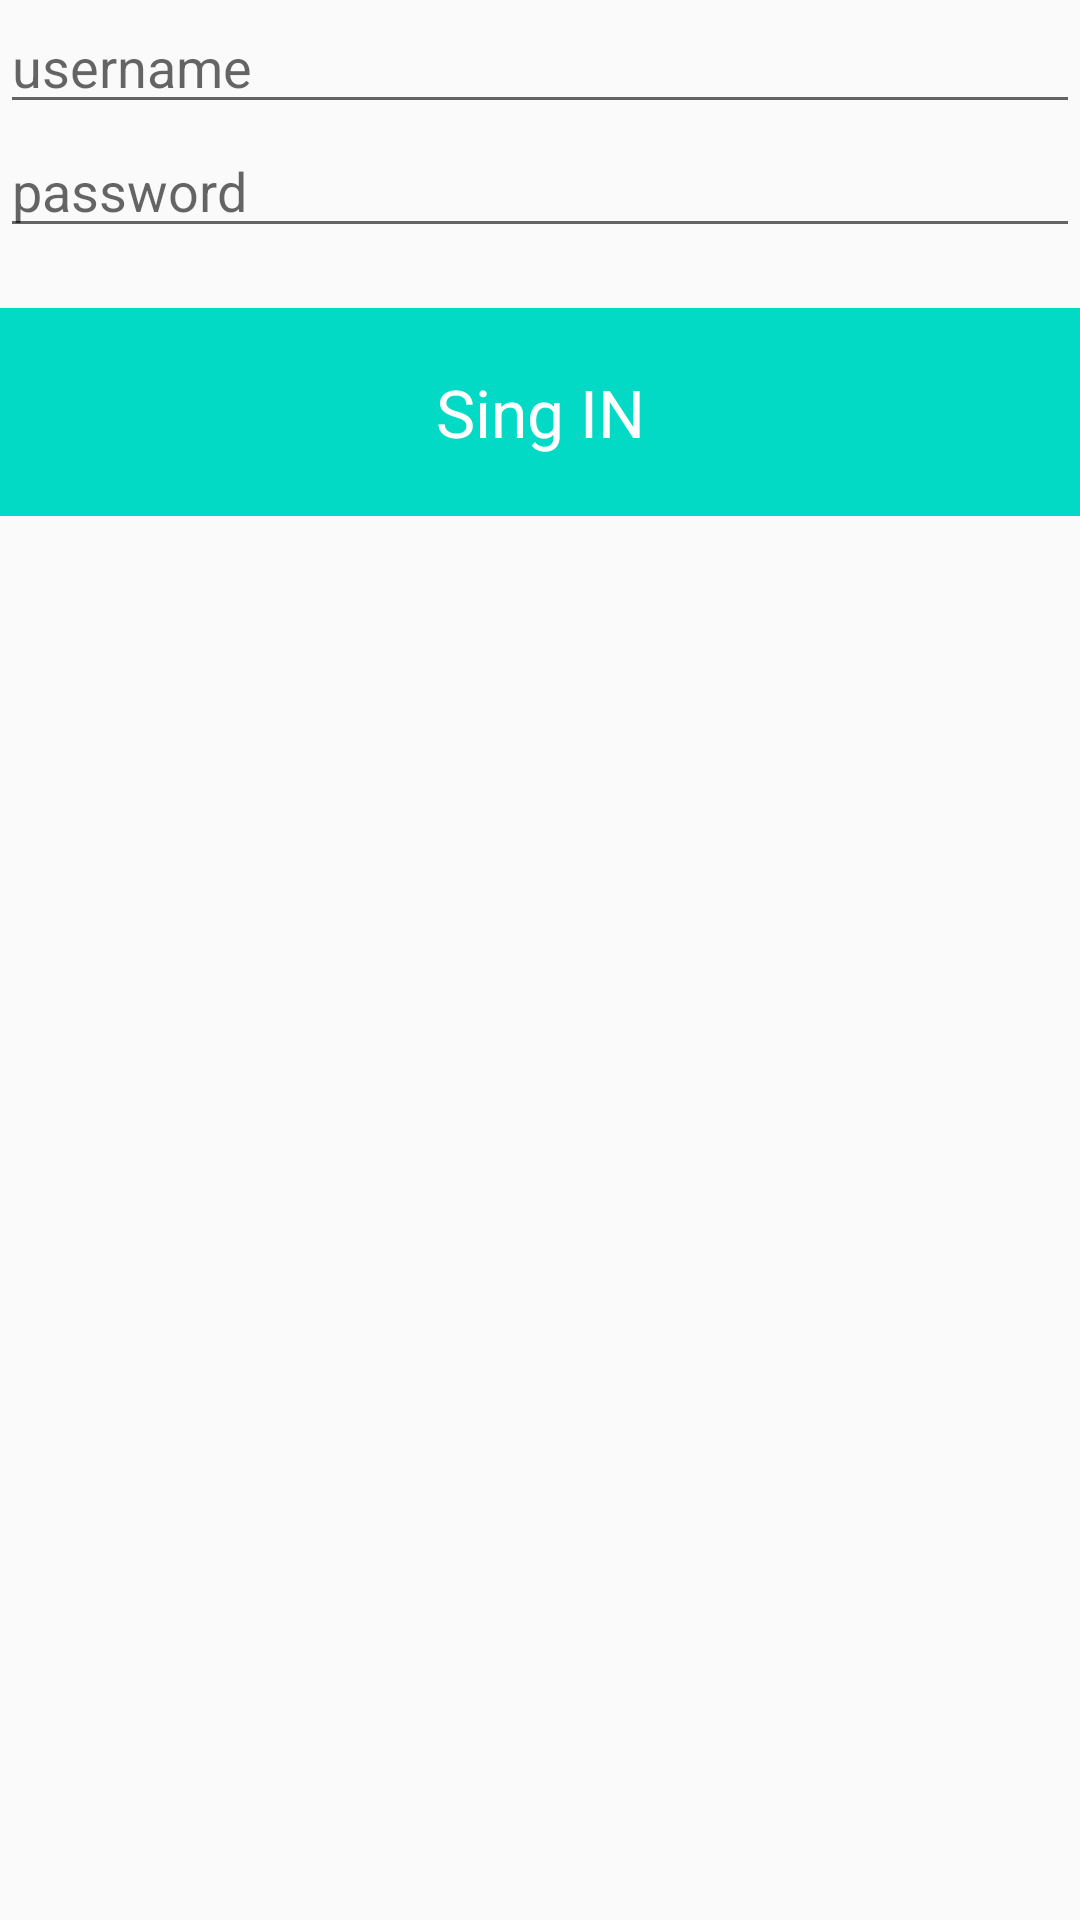

Android layout source for this screen:
<!-- AndroidManifest.xml: application theme AppTheme -->
<!-- res/layout/activity_singin.xml -->
<?xml version="1.0" encoding="utf-8"?>
<LinearLayout xmlns:android="http://schemas.android.com/apk/res/android"
              android:layout_width="match_parent"
              android:layout_height="match_parent"
              android:layout_margin="10dp"
              android:orientation="vertical">

    <EditText
        android:id="@+id/view_username"
        android:layout_width="match_parent"
        android:layout_height="wrap_content"
        android:hint="@string/username"/>

    <EditText
        android:id="@+id/view_password"
        android:layout_width="match_parent"
        android:layout_height="wrap_content"
        android:hint="@string/password"
        android:inputType="textPassword"/>

    <RelativeLayout
        android:layout_width="match_parent"
        android:layout_height="wrap_content"
        android:layout_marginTop="20dp">

        <TextView
            android:id="@+id/view_submit"
            style="@style/SigninButton"
            android:background="@color/colorAccent"
            android:text="@string/sign_in"/>

        <ProgressBar
            android:id="@+id/view_progress"
            style="@android:style/Widget.Holo.ProgressBar"
            android:layout_width="wrap_content"
            android:layout_height="wrap_content"
            android:layout_alignBottom="@id/view_submit"
            android:layout_alignLeft="@id/view_submit"
            android:layout_alignTop="@id/view_submit"
            android:visibility="gone"/>

    </RelativeLayout>
</LinearLayout>
<!-- resources referenced by this layout -->
<resources>
  <string name="password">password</string>
  <string name="sign_in">Sing IN</string>
  <string name="username">username</string>
  <style name="SigninButton">
      <item name="android:padding">20dp</item>
      <item name="android:layout_width">match_parent</item>
      <item name="android:layout_height">wrap_content</item>
      <item name="android:gravity">center</item>
      <item name="android:textAppearance">@android:style/TextAppearance.Large</item>
      <item name="android:textColor">@android:color/white</item>
  </style>
  <style name="AppTheme" parent="Theme.AppCompat.Light">
      <item name="android:editTextStyle">@style/Widget.EditText.Red</item>
  </style>
  <style name="Widget.EditText.Red" parent="android:Widget.EditText">
      <item name="android:background">#fff</item>
      <item name="android:padding">10dp</item>
  
  </style>
  <!-- not gathered from this repository: default colours our renderer supplied (Android Studio template values) -->
  <color name="colorAccent">#FF03DAC5</color>
</resources>
